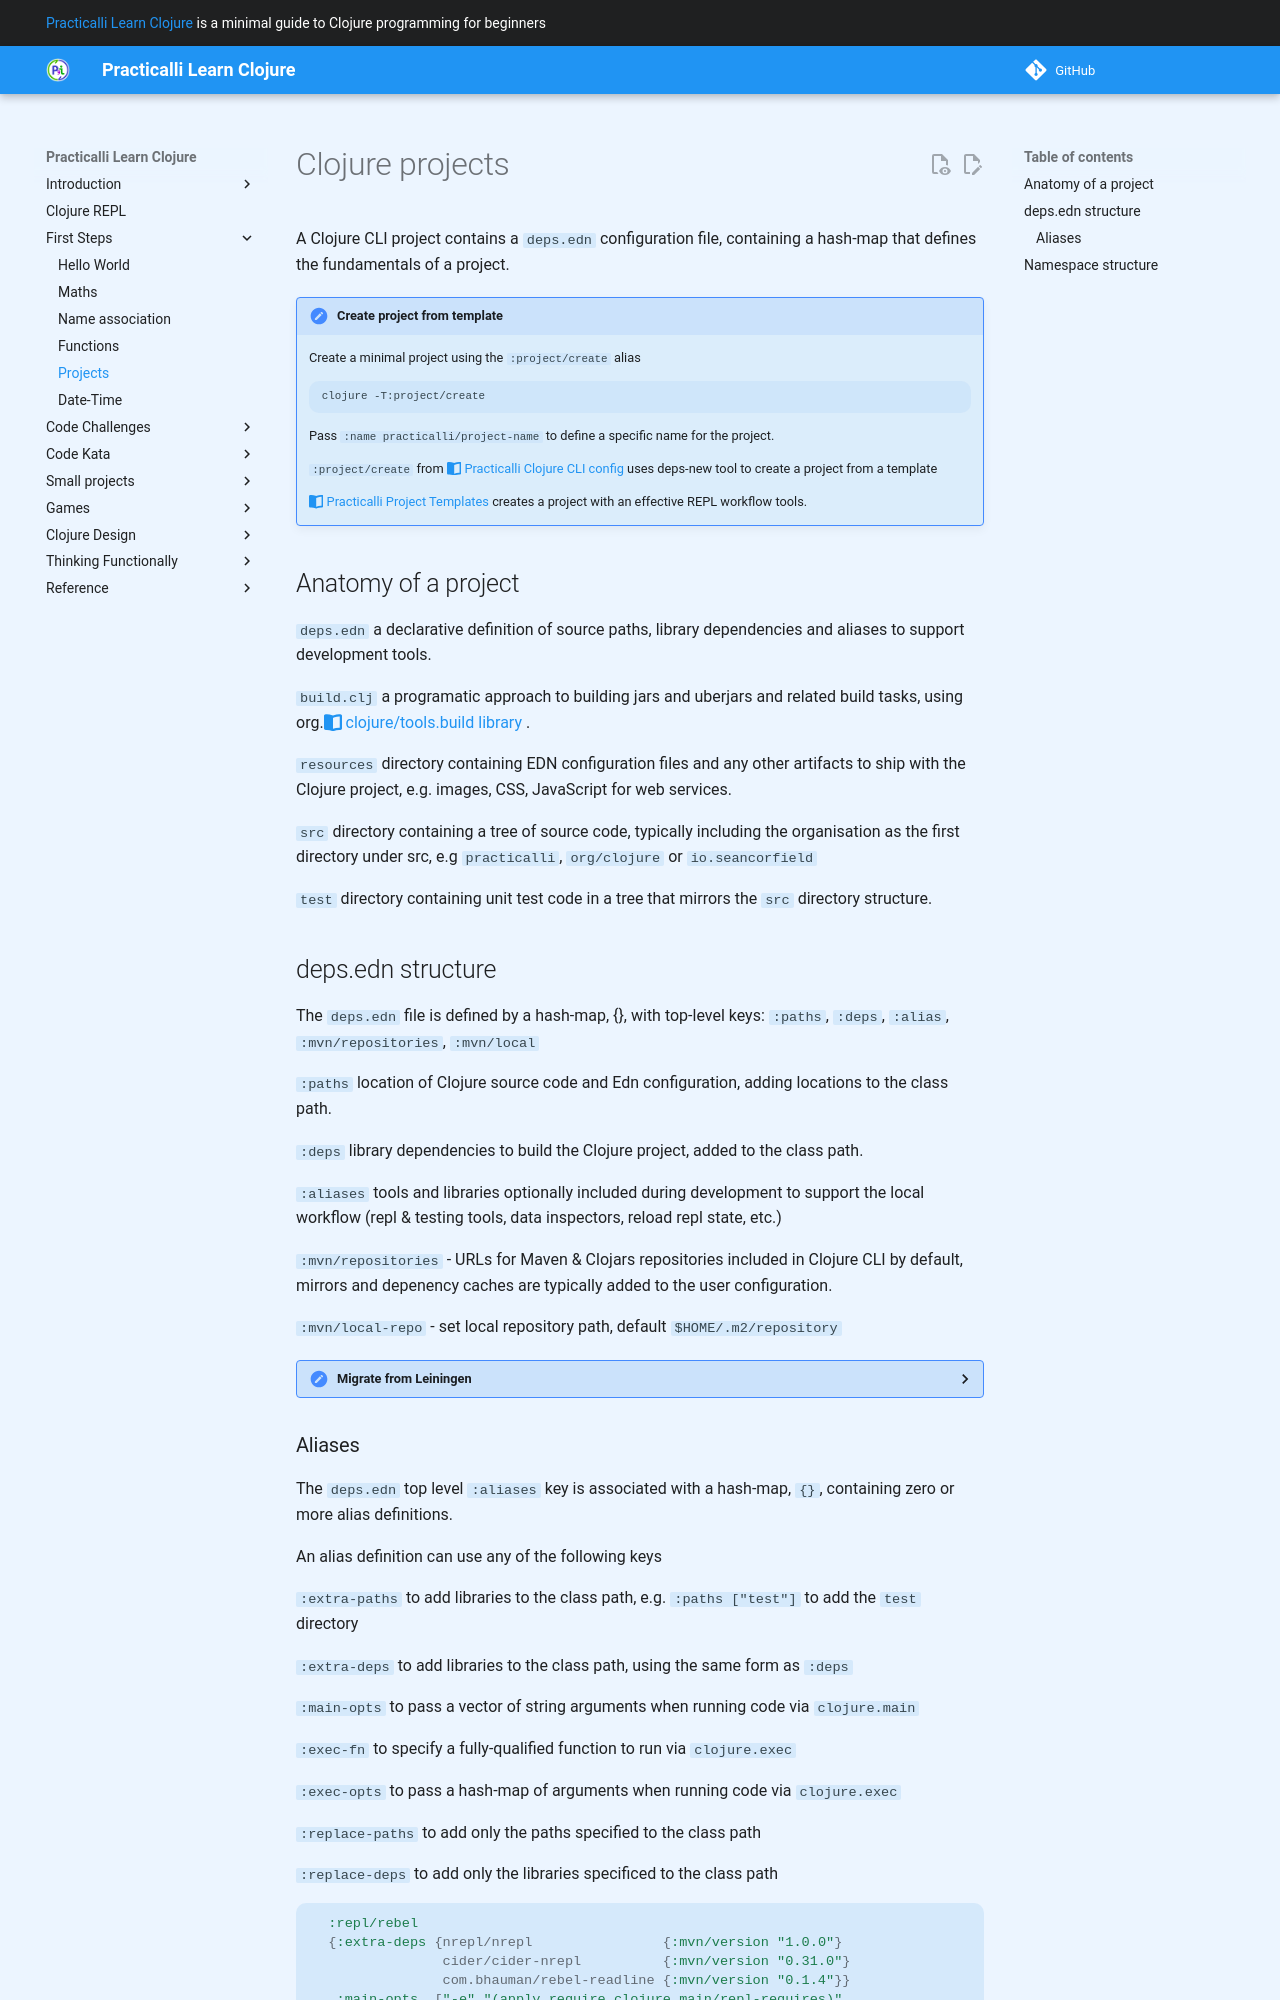

repository: practicalli/learn-clojure · page: first-steps/projects/index.html · generator: mkdocs

# Clojure projects

A Clojure CLI project contains a `deps.edn` configuration file, containing a hash-map that defines the fundamentals of a project.

!!! HINT "Create project from template"
    Create a minimal project using the `:project/create` alias
    ```shell
    clojure -T:project/create 
    ```
    Pass `:name practicalli/project-name` to define a specific name for the project.

    `:project/create` from [:fontawesome-solid-book-open: Practicalli Clojure CLI config](https://practical.li/clojure/clojure-cli/practicalli-config/){target=_blank} uses deps-new tool to create a project from a template

    [:fontawesome-solid-book-open: Practicalli Project Templates](https://practical.li/clojure/clojure-cli/projects/templates/){target=_blank} creates a project with an effective REPL workflow tools. 


## Anatomy of a project

`deps.edn` a declarative definition of source paths, library dependencies and aliases to support development tools.

`build.clj` a programatic approach to building jars and uberjars and related build tasks, using org.[:fontawesome-solid-book-open: clojure/tools.build library](https://practical.li/clojure/clojure-cli/projects/package/tools-build/){target=_blank} .

`resources` directory containing EDN configuration files and any other artifacts to ship with the Clojure project, e.g. images, CSS, JavaScript for web services.

`src` directory containing a tree of source code, typically including the organisation as the first directory under src, e.g `practicalli`, `org/clojure` or `io.seancorfield`

`test` directory containing unit test code in a tree that mirrors the `src` directory structure.


## deps.edn structure

The `deps.edn` file is defined by a hash-map, {}, with top-level keys: `:paths`, `:deps`, `:alias`, `:mvn/repositories`, `:mvn/local`

`:paths` location of Clojure source code and Edn configuration, adding locations to the class path.

`:deps` library dependencies to build the Clojure project, added to the class path.

`:aliases` tools and libraries optionally included during development to support the local workflow (repl & testing tools, data inspectors, reload repl state, etc.)

`:mvn/repositories` - URLs for Maven & Clojars repositories included in Clojure CLI by default, mirrors and depenency caches are typically added to the user configuration.

`:mvn/local-repo` - set local repository path, default `$HOME/.m2/repository`

??? HINT "Migrate from Leiningen"
    Adding a `deps.edn` file to use Clojure CLI with an existing Leiningen project.  No changes to the source code or test code should be required (unless using a Leinignen plugin that modifys code, e.g lein ring)
    Leiningen uses the `project.clj` configuration for projects, a mostly declarative approach.

    Create a `deps.edn` configuration that includes the main paths and deps from the `project.clj` file.

    Include aliases that support the development workflow
